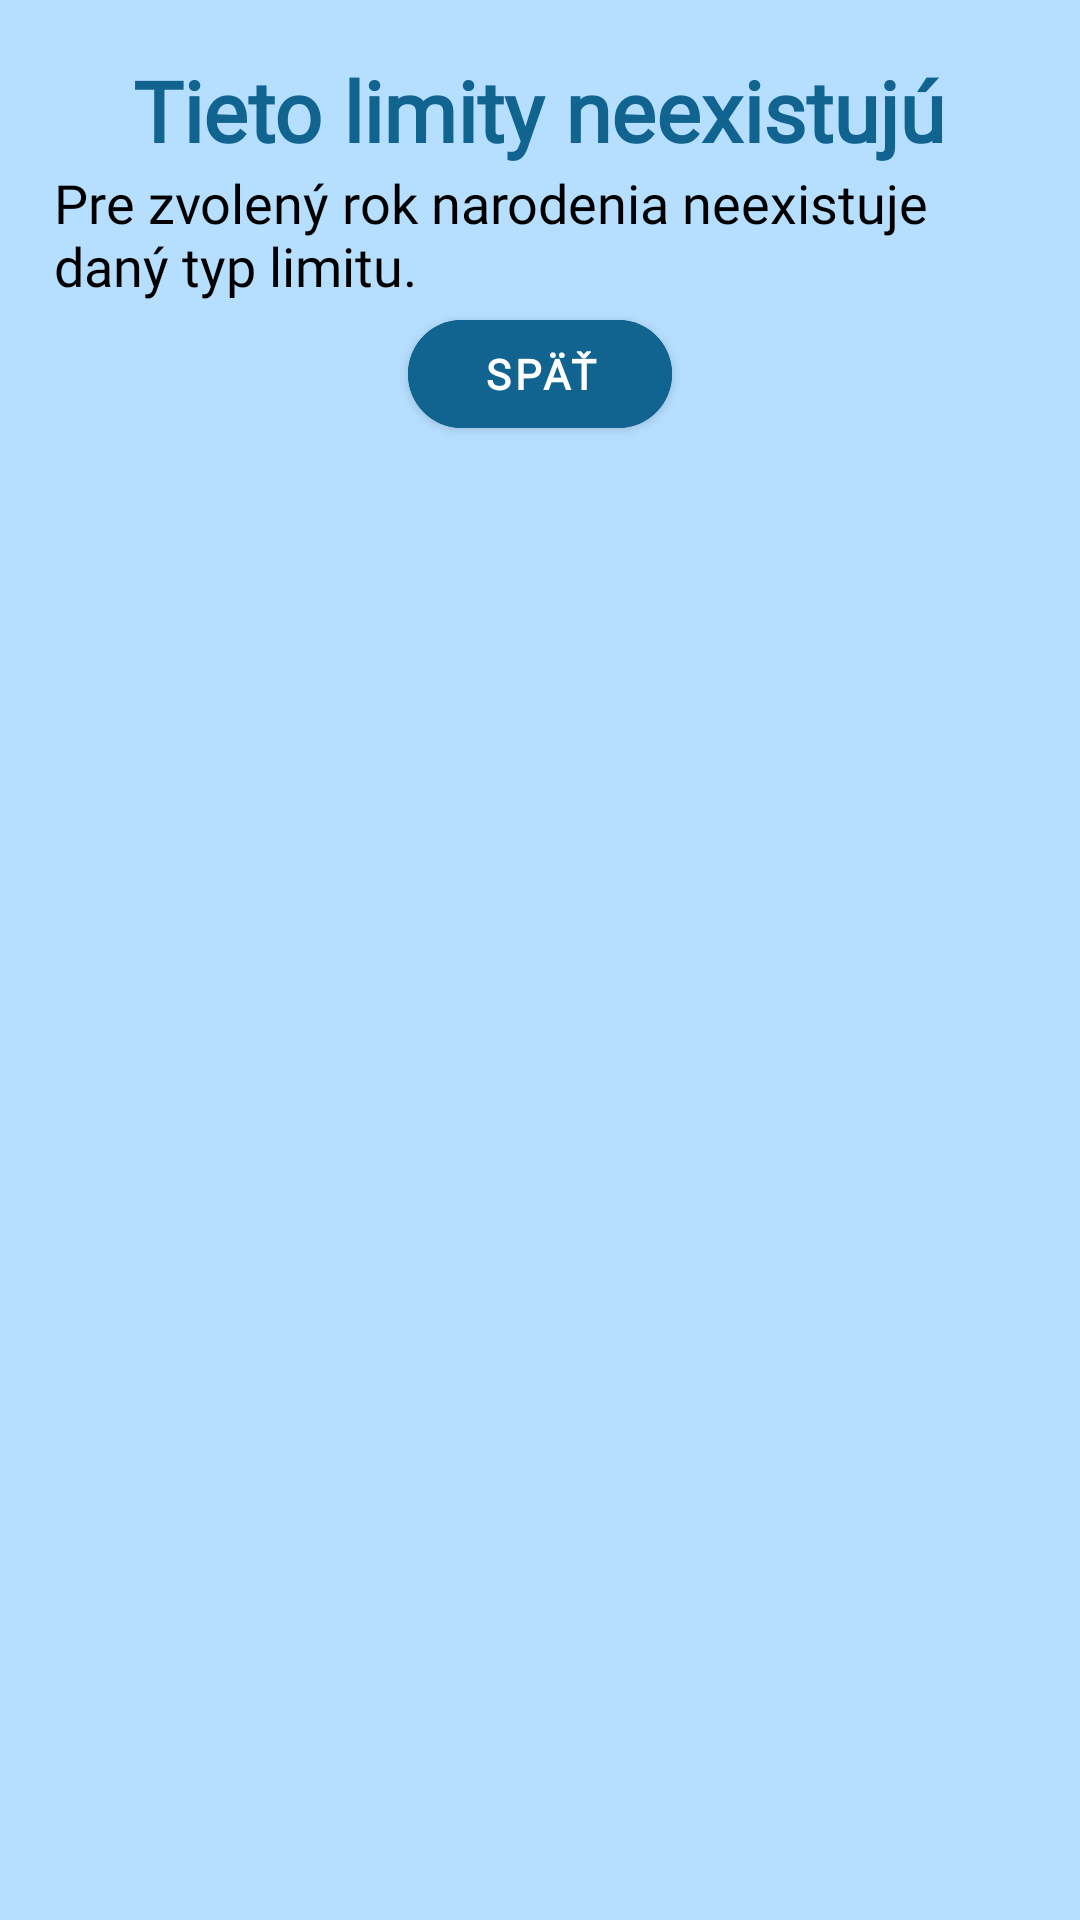

Write the Android layout XML for this screen, with the resource values it uses.
<!-- AndroidManifest.xml: application theme Theme.FINA_points_app -->
<!-- res/layout/dialog_no_limits.xml -->
<?xml version="1.0" encoding="utf-8"?>
<LinearLayout xmlns:android="http://schemas.android.com/apk/res/android"
    xmlns:app="http://schemas.android.com/apk/res-auto"
    android:layout_width="match_parent"
    android:layout_height="wrap_content"
    android:orientation="vertical"
    android:padding="18dp"
    android:background="@color/log_reg_card"
    android:gravity="center_horizontal">

    <TextView
        android:layout_width="wrap_content"
        android:layout_height="wrap_content"
        android:text="Tieto limity neexistujú"
        android:textColor="@color/title"
        android:textStyle="bold"
        android:textSize="28dp"
        android:fontFamily="@font/poppins_bold" />

    <TextView
        android:layout_width="wrap_content"
        android:layout_height="wrap_content"
        android:text="Pre zvolený rok narodenia neexistuje daný typ limitu."
        android:textSize="18dp"
        android:textColor="@android:color/black"
        android:fontFamily="@font/poppins" />

    <com.google.android.material.button.MaterialButton
        android:id="@+id/buttonCancel"
        android:layout_width="wrap_content"
        android:layout_height="wrap_content"
        android:text="Späť"
        android:backgroundTint="@color/title"
        android:textColor="@color/white"
        android:textStyle="bold"
        app:cornerRadius="24dp"
        android:fontFamily="@font/poppins" />

</LinearLayout>
<!-- resources referenced by this layout -->
<resources>
  <color name="log_reg_card">#B6DEFF</color>
  <color name="title">#116390</color>
  <color name="white">#FFFFFFFF</color>
  <style name="Theme.FINA_points_app" parent="Base.Theme.FINA_points_app" />
  <style name="Base.Theme.FINA_points_app" parent="Theme.MaterialComponents.DayNight.NoActionBar">
          
          <item name="colorPrimary">@color/light_background</item>
          <item name="colorPrimaryVariant">@color/dark_background</item>
          <item name="android:statusBarColor">@color/dark_background</item>
          <item name="android:windowDrawsSystemBarBackgrounds">true</item>
          <item name="android:windowTranslucentStatus">false</item>
      </style>
  <color name="light_background">#DDF6FF</color>
  <color name="dark_background">#379ACC</color>
</resources>
